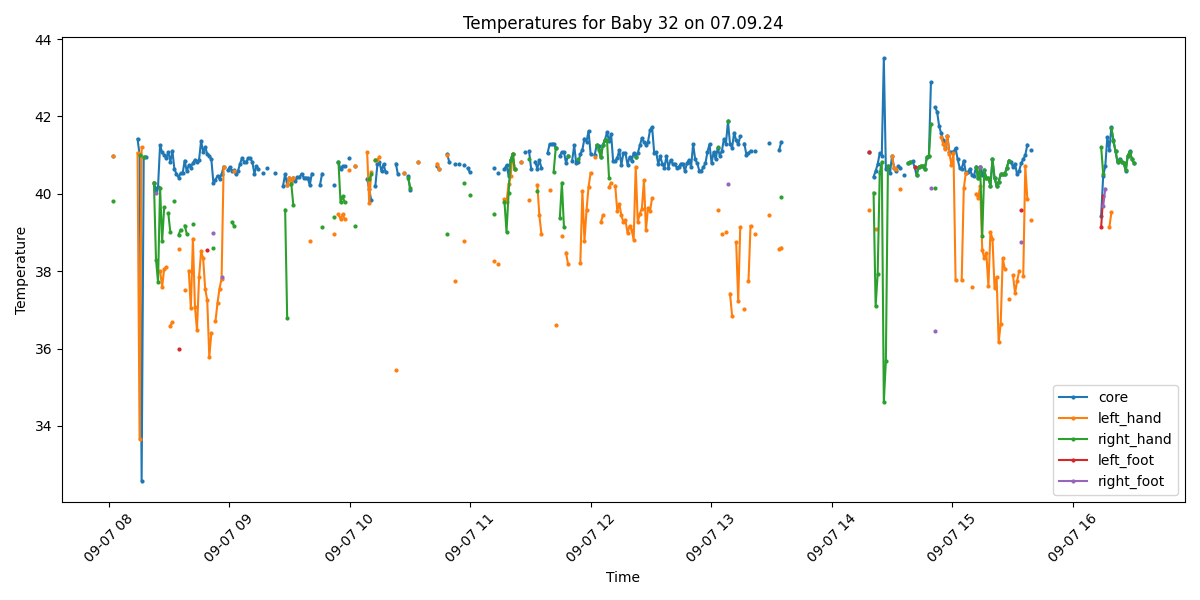

Data behind this chart, as committed beside it:
Process, Image Path, core, left_hand, right_hand, left_foot, right_foot, limbs_avg, core_minus_limbs, diagnosis
False, /data/uabcvmsc/shared/newborn/32/07.09.2…, , , , , , , , 
True, /data/uabcvmsc/shared/newborn/32/07.09.2…, 40.98, 40.98, 39.82, , , 40.4, 0.58, Fever
True, /data/uabcvmsc/shared/newborn/32/07.09.2…, , , , , , , , No core temperature
False, /data/uabcvmsc/shared/newborn/32/07.09.2…, , , , , , , , 
False, /data/uabcvmsc/shared/newborn/32/07.09.2…, , , , , , , , 
False, /data/uabcvmsc/shared/newborn/32/07.09.2…, , , , , , , , 
False, /data/uabcvmsc/shared/newborn/32/07.09.2…, , , , , , , , 
False, /data/uabcvmsc/shared/newborn/32/07.09.2…, , , , , , , , 
False, /data/uabcvmsc/shared/newborn/32/07.09.2…, , , , , , , , 
False, /data/uabcvmsc/shared/newborn/32/07.09.2…, , , , , , , , 
False, /data/uabcvmsc/shared/newborn/32/07.09.2…, , , , , , , , 
False, /data/uabcvmsc/shared/newborn/32/07.09.2…, , , , , , , , 
False, /data/uabcvmsc/shared/newborn/32/07.09.2…, , , , , , , , 
True, /data/uabcvmsc/shared/newborn/32/07.09.2…, 41.42, 41.06, , , , 41.06, 0.36, Fever
True, /data/uabcvmsc/shared/newborn/32/07.09.2…, 41.01, 33.66, 41.01, , , 37.33, 3.68, Fever and Peripheral shutdown
True, /data/uabcvmsc/shared/newborn/32/07.09.2…, 32.58, 41.2, , , , 41.2, -8.62, Hypothermia
True, /data/uabcvmsc/shared/newborn/32/07.09.2…, 40.94, , 40.94, , , 40.94, 0.0, Fever
True, /data/uabcvmsc/shared/newborn/32/07.09.2…, 40.96, , , , , , , Fever
False, /data/uabcvmsc/shared/newborn/32/07.09.2…, , , , , , , , 
False, /data/uabcvmsc/shared/newborn/32/07.09.2…, , , , , , , , 
True, /data/uabcvmsc/shared/newborn/32/07.09.2…, , , , , , , , No core temperature
True, /data/uabcvmsc/shared/newborn/32/07.09.2…, 40.29, 40.29, 40.29, , , 40.29, 0.0, Fever
True, /data/uabcvmsc/shared/newborn/32/07.09.2…, 40.11, , 38.3, , 40.03, 39.16, 0.95, Fever
True, /data/uabcvmsc/shared/newborn/32/07.09.2…, 40.18, , 37.72, , , 37.72, 2.46, Fever
True, /data/uabcvmsc/shared/newborn/32/07.09.2…, 41.26, 38.0, 40.16, , , 39.08, 2.18, Fever
True, /data/uabcvmsc/shared/newborn/32/07.09.2…, 41.07, 37.6, 38.78, , , 38.19, 2.88, Fever and Peripheral shutdown
True, /data/uabcvmsc/shared/newborn/32/07.09.2…, 41.0, 38.06, 39.65, , , 38.86, 2.14, Fever
True, /data/uabcvmsc/shared/newborn/32/07.09.2…, 40.92, 38.1, , , , 38.1, 2.82, Fever and Peripheral shutdown
True, /data/uabcvmsc/shared/newborn/32/07.09.2…, 41.08, , 39.5, , , 39.5, 1.58, Fever
True, /data/uabcvmsc/shared/newborn/32/07.09.2…, 40.83, 36.59, 39.0, , , 37.8, 3.03, Fever and Peripheral shutdown
True, /data/uabcvmsc/shared/newborn/32/07.09.2…, 41.11, 36.68, , , , 36.68, 4.43, Fever and Peripheral shutdown
True, /data/uabcvmsc/shared/newborn/32/07.09.2…, 40.63, , 39.81, , , 39.81, 0.82, Fever
True, /data/uabcvmsc/shared/newborn/32/07.09.2…, 40.52, , , , , , , Fever
True, /data/uabcvmsc/shared/newborn/32/07.09.2…, 40.42, 38.57, 38.94, 35.99, , 37.83, 2.59, Fever and Peripheral shutdown
True, /data/uabcvmsc/shared/newborn/32/07.09.2…, 40.53, , 39.07, , , 39.07, 1.46, Fever
True, /data/uabcvmsc/shared/newborn/32/07.09.2…, 40.53, , , , , , , Fever
True, /data/uabcvmsc/shared/newborn/32/07.09.2…, 40.86, 37.51, 39.18, , , 38.34, 2.52, Fever and Peripheral shutdown
True, /data/uabcvmsc/shared/newborn/32/07.09.2…, 40.58, , 38.97, , , 38.97, 1.61, Fever
True, /data/uabcvmsc/shared/newborn/32/07.09.2…, 40.74, 38.01, , , , 38.01, 2.73, Fever and Peripheral shutdown
True, /data/uabcvmsc/shared/newborn/32/07.09.2…, 40.68, 37.05, , , , 37.05, 3.63, Fever and Peripheral shutdown
True, /data/uabcvmsc/shared/newborn/32/07.09.2…, 40.8, 38.84, 39.23, , , 39.03, 1.77, Fever
True, /data/uabcvmsc/shared/newborn/32/07.09.2…, 40.88, 37.08, , , , 37.08, 3.8, Fever and Peripheral shutdown
True, /data/uabcvmsc/shared/newborn/32/07.09.2…, 40.81, 36.48, , , , 36.48, 4.33, Fever and Peripheral shutdown
True, /data/uabcvmsc/shared/newborn/32/07.09.2…, 40.88, 37.84, , , , 37.84, 3.04, Fever and Peripheral shutdown
True, /data/uabcvmsc/shared/newborn/32/07.09.2…, 41.37, 38.51, , , , 38.51, 2.86, Fever and Peripheral shutdown
True, /data/uabcvmsc/shared/newborn/32/07.09.2…, 41.08, 38.33, , , , 38.33, 2.75, Fever and Peripheral shutdown
True, /data/uabcvmsc/shared/newborn/32/07.09.2…, 41.21, 37.54, , , , 37.54, 3.67, Fever and Peripheral shutdown
True, /data/uabcvmsc/shared/newborn/32/07.09.2…, 41.03, 37.25, , 38.54, , 37.89, 3.14, Fever and Peripheral shutdown
True, /data/uabcvmsc/shared/newborn/32/07.09.2…, 40.99, 35.78, , , , 35.78, 5.21, Fever and Peripheral shutdown
True, /data/uabcvmsc/shared/newborn/32/07.09.2…, 40.89, 36.4, , , , 36.4, 4.49, Fever and Peripheral shutdown
True, /data/uabcvmsc/shared/newborn/32/07.09.2…, 40.29, , 38.61, , 38.99, 38.8, 1.49, Fever
True, /data/uabcvmsc/shared/newborn/32/07.09.2…, 40.36, 36.7, , , , 36.7, 3.66, Fever and Peripheral shutdown
True, /data/uabcvmsc/shared/newborn/32/07.09.2…, 40.47, 37.18, , , , 37.18, 3.29, Fever and Peripheral shutdown
True, /data/uabcvmsc/shared/newborn/32/07.09.2…, 40.39, 37.55, , , , 37.55, 2.84, Fever and Peripheral shutdown
True, /data/uabcvmsc/shared/newborn/32/07.09.2…, 40.5, 37.81, , , 37.84, 37.83, 2.67, Fever and Peripheral shutdown
True, /data/uabcvmsc/shared/newborn/32/07.09.2…, 40.7, 40.7, , , , 40.7, 0.0, Fever
False, /data/uabcvmsc/shared/newborn/32/07.09.2…, , , , , , , , 
True, /data/uabcvmsc/shared/newborn/32/07.09.2…, 40.61, , , , , , , Fever
True, /data/uabcvmsc/shared/newborn/32/07.09.2…, 40.69, , , , , , , Fever
True, /data/uabcvmsc/shared/newborn/32/07.09.2…, 40.6, , 39.27, , , 39.27, 1.33, Fever
... 440 more rows
